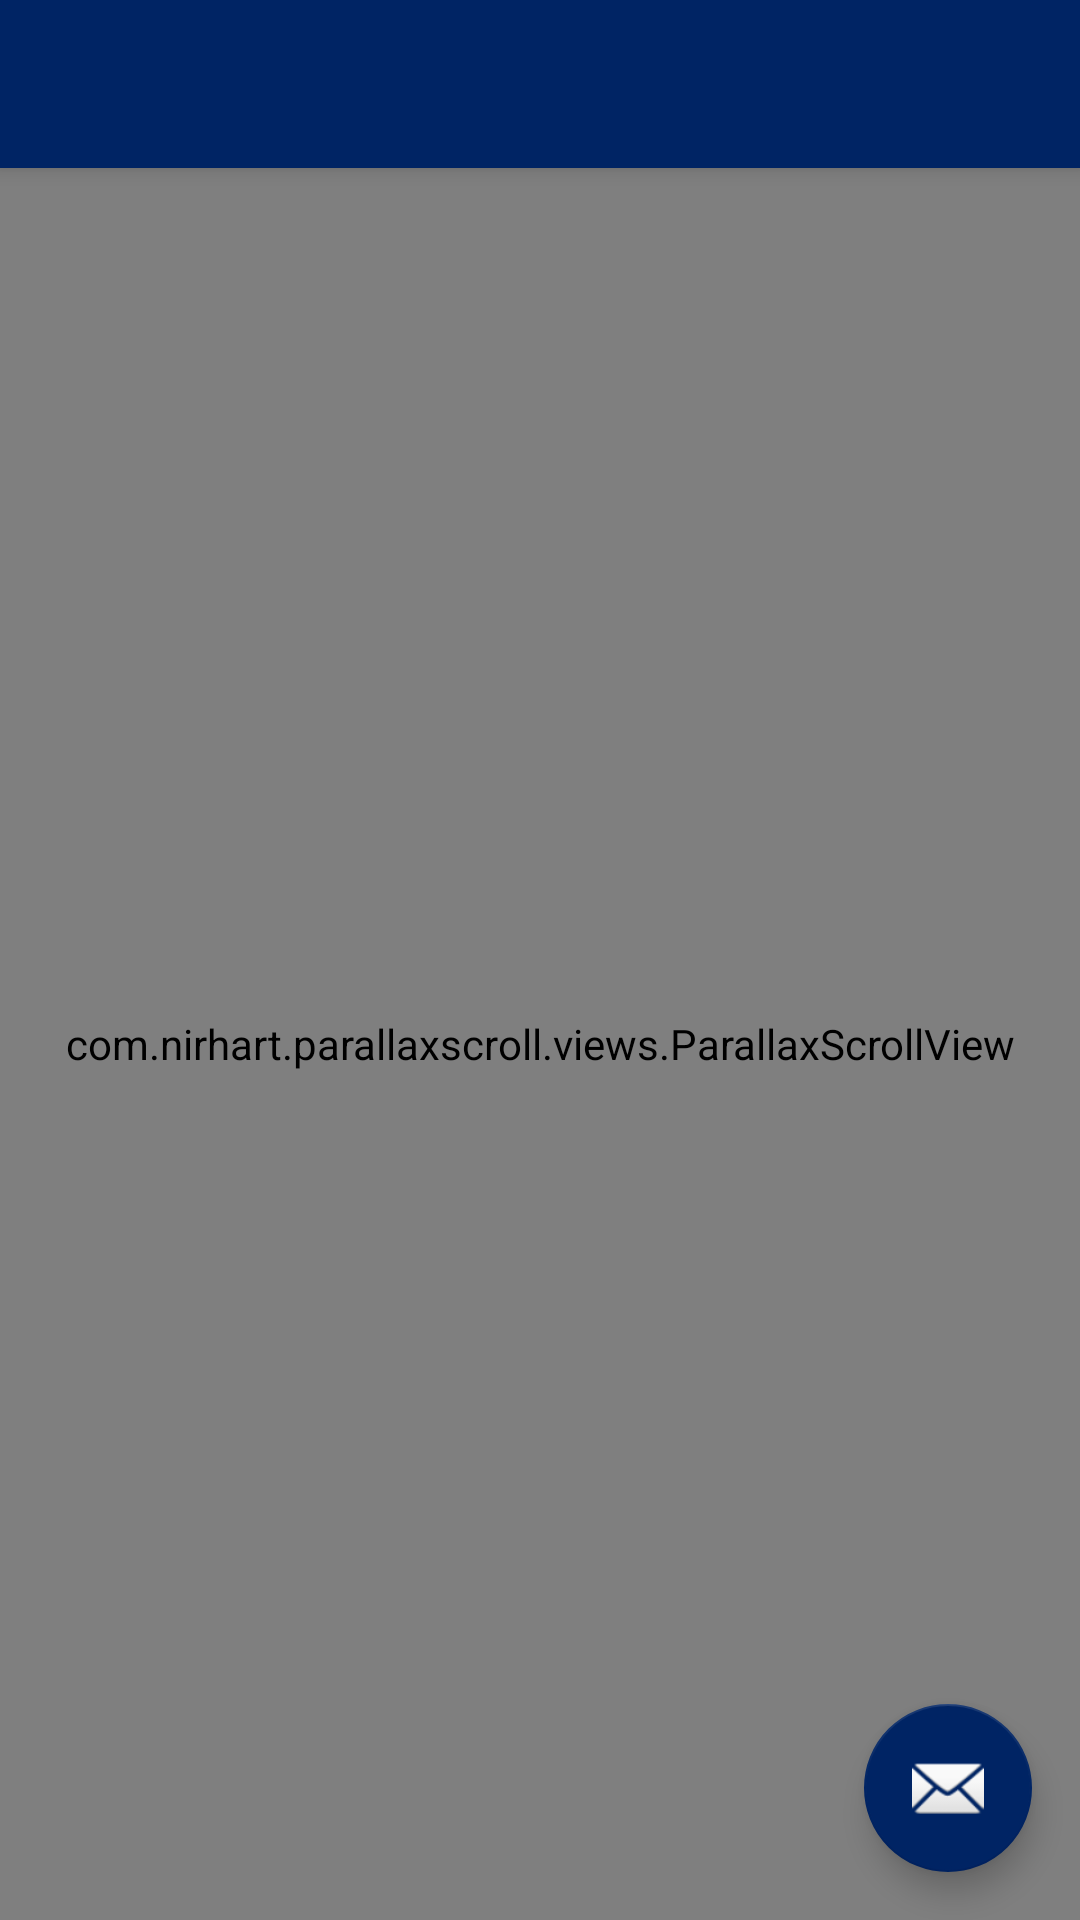

Reconstruct the res/layout file that produces this screen, plus the resources it refers to.
<!-- AndroidManifest.xml: activity theme AppTheme.NoActionBar -->
<!-- res/layout/activity_product_detail.xml -->
<?xml version="1.0" encoding="utf-8"?>
<android.support.design.widget.CoordinatorLayout
    xmlns:android="http://schemas.android.com/apk/res/android"
    xmlns:app="http://schemas.android.com/apk/res-auto"
    xmlns:tools="http://schemas.android.com/tools" android:layout_width="match_parent"
    android:layout_height="match_parent" android:fitsSystemWindows="true"
    tools:context="com.monkeycoders.incentavo.incentivo.activities.ProductDetailActivity">

    <android.support.design.widget.AppBarLayout android:layout_height="wrap_content"
        android:layout_width="match_parent" android:theme="@style/AppTheme.AppBarOverlay">

        <android.support.v7.widget.Toolbar android:id="@+id/toolbar"
            android:layout_width="match_parent" android:layout_height="?attr/actionBarSize"
            android:background="?attr/colorPrimary" app:popupTheme="@style/AppTheme.PopupOverlay" />

    </android.support.design.widget.AppBarLayout>

    <include layout="@layout/content_product_detail" />

    <android.support.design.widget.FloatingActionButton android:id="@+id/fab"
        android:layout_width="wrap_content" android:layout_height="wrap_content"
        android:layout_gravity="bottom|end" android:layout_margin="@dimen/fab_margin"
        app:backgroundTint="@color/colorPrimary"
        android:src="@android:drawable/ic_dialog_email" />

</android.support.design.widget.CoordinatorLayout>
<!-- res/layout/content_product_detail.xml (included above) -->
<?xml version="1.0" encoding="utf-8"?>
<RelativeLayout xmlns:android="http://schemas.android.com/apk/res/android"
    xmlns:tools="http://schemas.android.com/tools"
    xmlns:app="http://schemas.android.com/apk/res-auto"
    android:layout_width="match_parent"
    android:layout_height="match_parent"
    app:layout_behavior="@string/appbar_scrolling_view_behavior"
    tools:showIn="@layout/activity_product_detail"
    tools:context="com.monkeycoders.incentavo.incentivo.activities.ProductDetailActivity">

    <com.nirhart.parallaxscroll.views.ParallaxScrollView
        xmlns:android="http://schemas.android.com/apk/res/android"
        xmlns:tools="http://schemas.android.com/tools"
        xmlns:app="http://schemas.android.com/apk/res-auto"
        android:layout_width="match_parent"
        android:layout_height="match_parent"
        app:parallax_factor="1.9" >

        <LinearLayout
            android:layout_width="match_parent"
            android:layout_height="wrap_content"
            android:orientation="vertical" >

            <FrameLayout
                android:layout_width="match_parent"
                android:layout_height="200dp">

                <com.android.volley.toolbox.NetworkImageView
                    android:id="@+id/product_image"
                    android:layout_width="match_parent"
                    android:layout_height="match_parent"
                    android:background="#ececec"
                    android:scaleType="fitXY"/>

                <TextView
                    android:id="@+id/product_title"
                    android:layout_width="wrap_content"
                    android:layout_height="wrap_content"
                    android:textSize="35dp"
                    android:padding="15dp"
                    style="@style/Base.TextAppearance.AppCompat.SearchResult.Title"
                    android:layout_gravity="left|bottom" />

                <TextView
                    android:id="@+id/product_price"
                    android:layout_width="wrap_content"
                    android:layout_height="wrap_content"
                    android:textSize="35dp"
                    android:padding="15dp"
                    style="@style/Base.TextAppearance.AppCompat.SearchResult.Title"
                    android:layout_gravity="right|top" />

            </FrameLayout>

            <LinearLayout
                android:orientation="vertical"
                android:layout_width="match_parent"
                android:layout_height="wrap_content"
                android:background="@android:color/white">

                <LinearLayout
                    android:orientation="horizontal"
                    android:padding="15dp"
                    android:layout_width="match_parent"
                    android:layout_height="wrap_content">

                    <ImageView
                        android:layout_width="48dp"
                        android:layout_height="48dp"
                        android:layout_gravity="center"
                        android:src="@android:drawable/ic_menu_myplaces"/>

                    <LinearLayout
                        android:orientation="vertical"
                        android:layout_width="match_parent"
                        android:layout_height="60dp"
                        android:paddingLeft="15dp">

                        <TextView
                            android:layout_width="wrap_content"
                            android:layout_height="0dp"
                            android:layout_weight="1"
                            style="@style/Base.TextAppearance.AppCompat.Title"
                            android:text="Meta"/>

                        <TextView
                            android:id="@+id/product_missing_days"
                            android:layout_width="wrap_content"
                            android:layout_height="0dp"
                            android:layout_weight="1"
                            style="@style/Base.TextAppearance.AppCompat.Widget.ActionBar.Subtitle"
                            android:text="15 Días"/>

                    </LinearLayout>
                    
                </LinearLayout>

                <lecho.lib.hellocharts.view.PieChartView
                    android:id="@+id/chart"
                    android:paddingTop="20dp"
                    android:paddingBottom="20dp"
                    android:layout_width="match_parent"
                    android:layout_height="250dp" >
                </lecho.lib.hellocharts.view.PieChartView>


            </LinearLayout>
        </LinearLayout>

    </com.nirhart.parallaxscroll.views.ParallaxScrollView>

</RelativeLayout>
<!-- resources referenced by this layout -->
<resources>
  <color name="colorPrimary">#002464</color>
  <dimen name="fab_margin">16dp</dimen>
  <style name="AppTheme.AppBarOverlay" parent="ThemeOverlay.AppCompat.Dark.ActionBar" />
  <style name="AppTheme.PopupOverlay" parent="ThemeOverlay.AppCompat.Light" />
  <style name="AppTheme.NoActionBar">
          <item name="windowActionBar">false</item>
          <item name="windowNoTitle">true</item>
      </style>
</resources>
